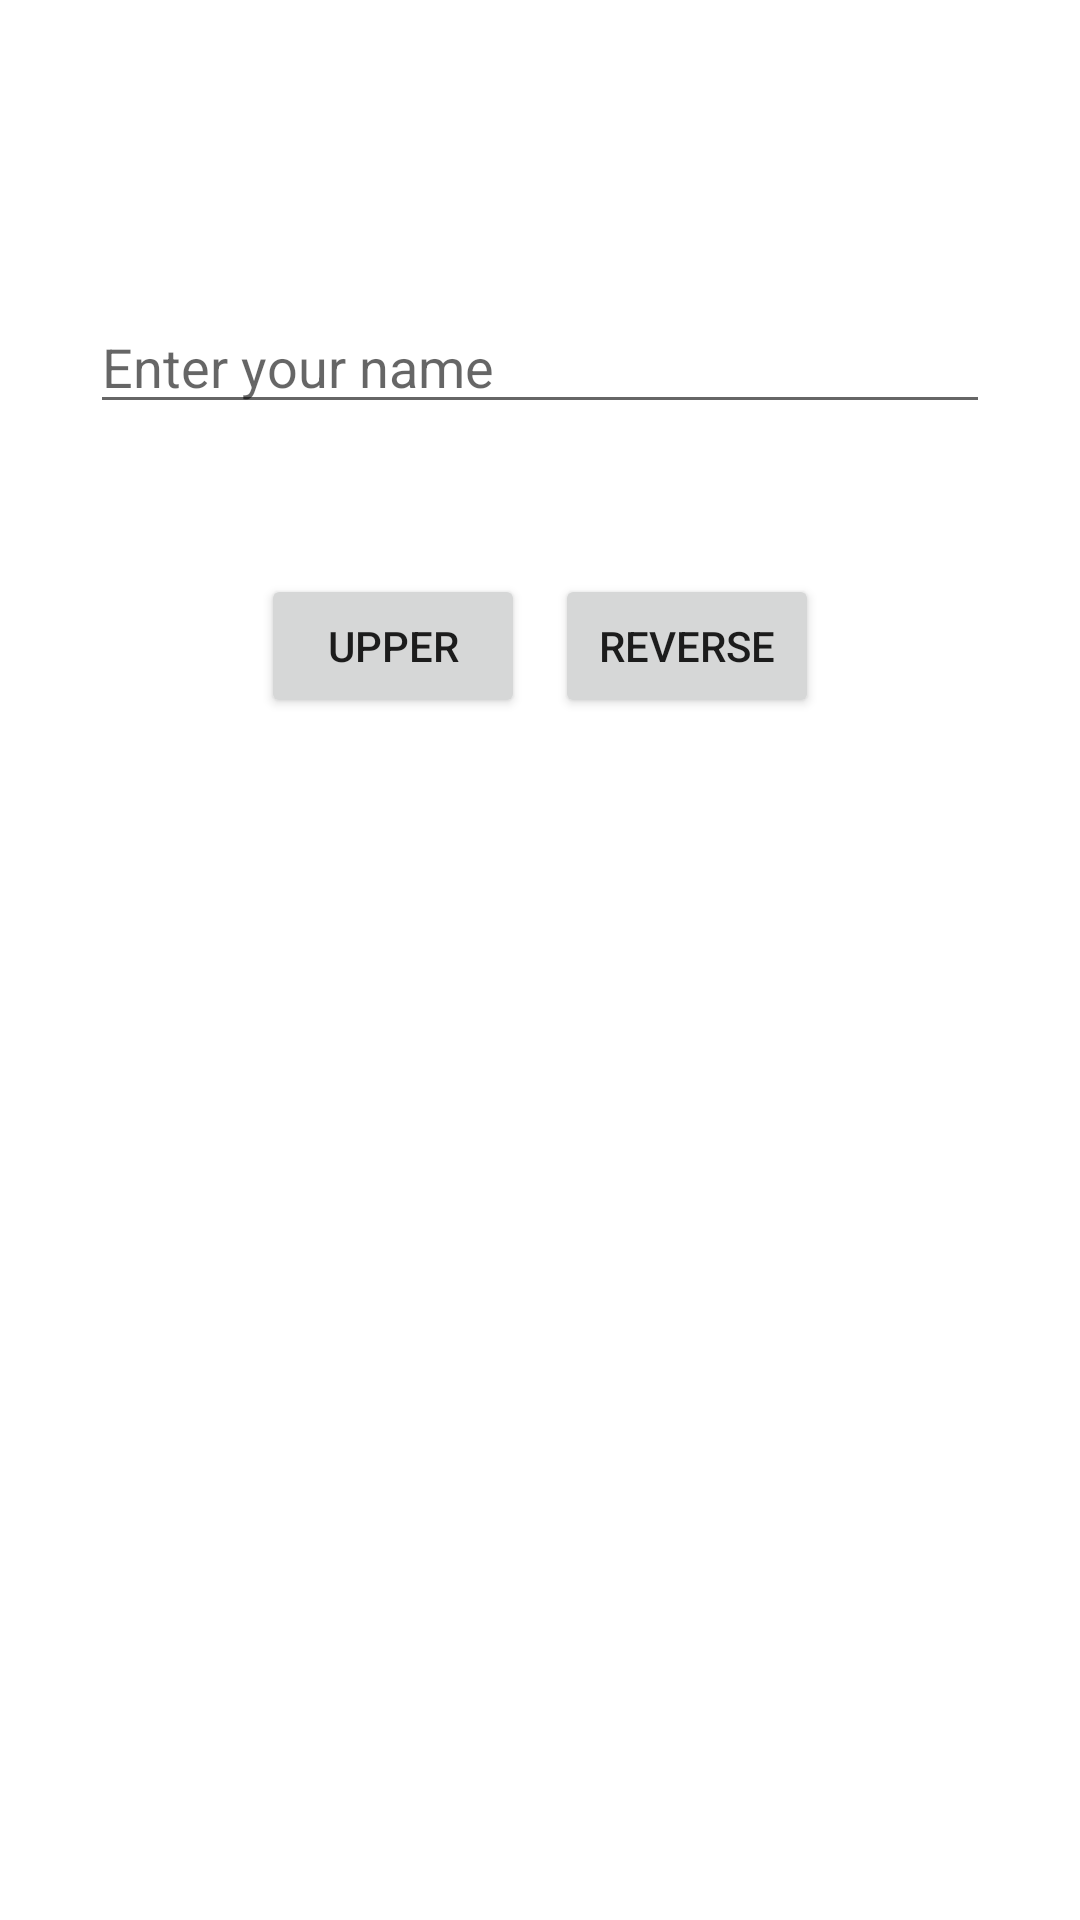

Reconstruct the res/layout file that produces this screen, plus the resources it refers to.
<!-- AndroidManifest.xml: application theme Theme.Android26_Sunday_3 -->
<!-- res/layout/activity_input_name.xml -->
<?xml version="1.0" encoding="utf-8"?>
<RelativeLayout xmlns:android="http://schemas.android.com/apk/res/android"
    xmlns:app="http://schemas.android.com/apk/res-auto"
    xmlns:tools="http://schemas.android.com/tools"
    android:id="@+id/main"
    android:layout_width="match_parent"
    android:layout_height="match_parent"
    tools:context=".InputNameActivity">

    <EditText
        android:layout_width="match_parent"
        android:layout_height="wrap_content"
        android:id="@+id/edtInputNameFirstname"
        android:layout_marginTop="100dp"
        android:layout_marginStart="30dp"
        android:layout_marginEnd="30dp"
        android:hint="Enter your name"
        />


    <LinearLayout
        android:layout_width="wrap_content"
        android:layout_height="wrap_content"
        android:id="@+id/linearInputNameButton"
        android:orientation="horizontal"
        android:layout_below="@id/edtInputNameFirstname"
        android:layout_centerHorizontal="true"
        android:layout_marginTop="50dp"

        >
        <Button
            android:layout_width="wrap_content"
            android:layout_height="wrap_content"
            android:id="@+id/btnInputNameUpper"
            android:text="Upper"
            />

        <Button
            android:layout_width="wrap_content"
            android:layout_height="wrap_content"
            android:id="@+id/btnInputNameReverse"
            android:text="Reverse"
            android:layout_marginStart="10dp"
            />

    </LinearLayout>

    <TextView
        android:layout_width="wrap_content"
        android:layout_height="wrap_content"
        android:id="@+id/tvInputNameResult"
         android:layout_below="@id/linearInputNameButton"
        android:layout_marginTop="50dp"
        android:layout_centerHorizontal="true"
        android:textSize="15pt"
        />

</RelativeLayout>
<!-- resources referenced by this layout -->
<resources>
  <style name="Theme.Android26_Sunday_3" parent="Theme.MaterialComponents.DayNight.NoActionBar">
          
          <item name="colorPrimary">@color/purple_500</item>
          <item name="colorPrimaryVariant">@color/purple_700</item>
          <item name="colorOnPrimary">@color/white</item>
          
          <item name="colorSecondary">@color/teal_200</item>
          <item name="colorSecondaryVariant">@color/teal_700</item>
          <item name="colorOnSecondary">@color/black</item>
          
          <item name="android:statusBarColor">?attr/colorPrimaryVariant</item>
          
      </style>
  <!-- not gathered from this repository: default colours our renderer supplied (Android Studio template values) -->
  <color name="purple_500">#FF6200EE</color>
  <color name="purple_700">#FF3700B3</color>
  <color name="teal_200">#FF03DAC5</color>
  <color name="teal_700">#FF018786</color>
  <color name="black">#FF000000</color>
  <color name="white">#FFFFFFFF</color>
</resources>
